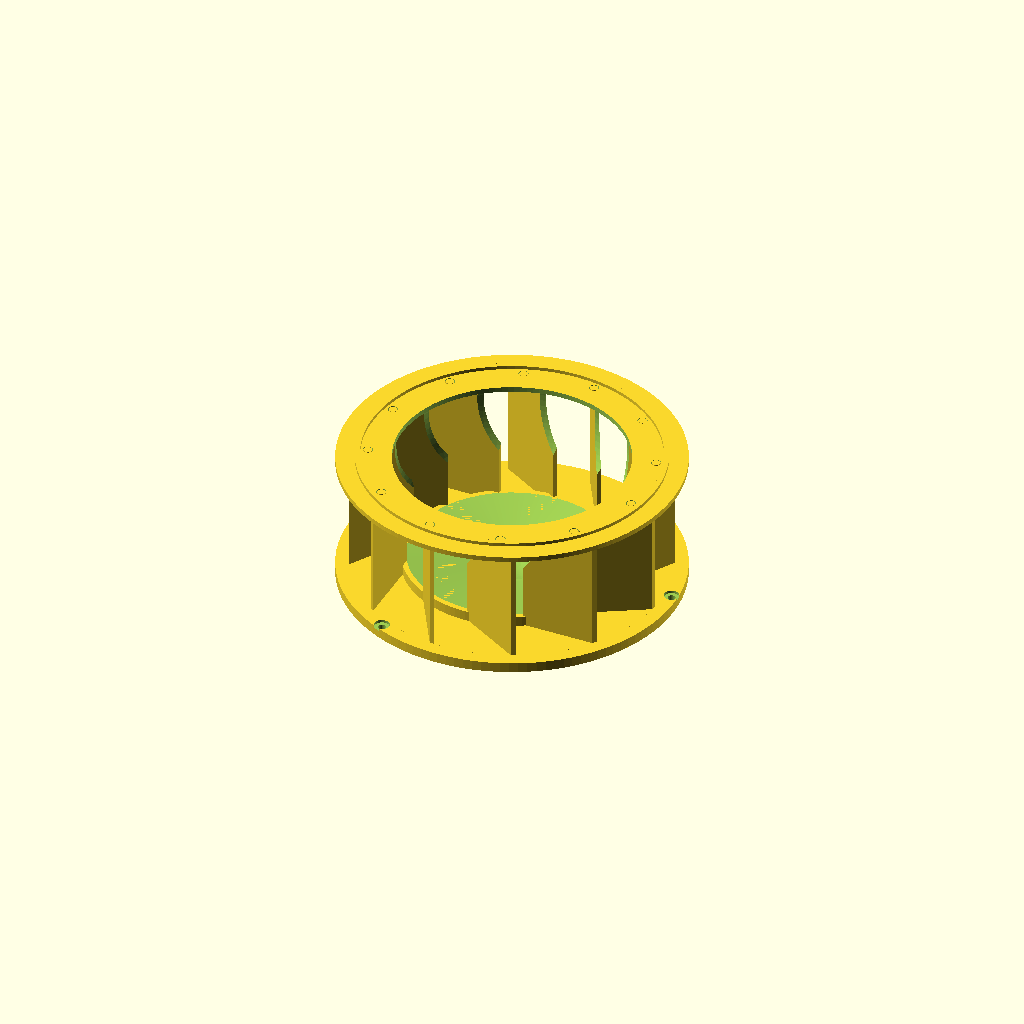
Cell 1: the model at its default parameters.
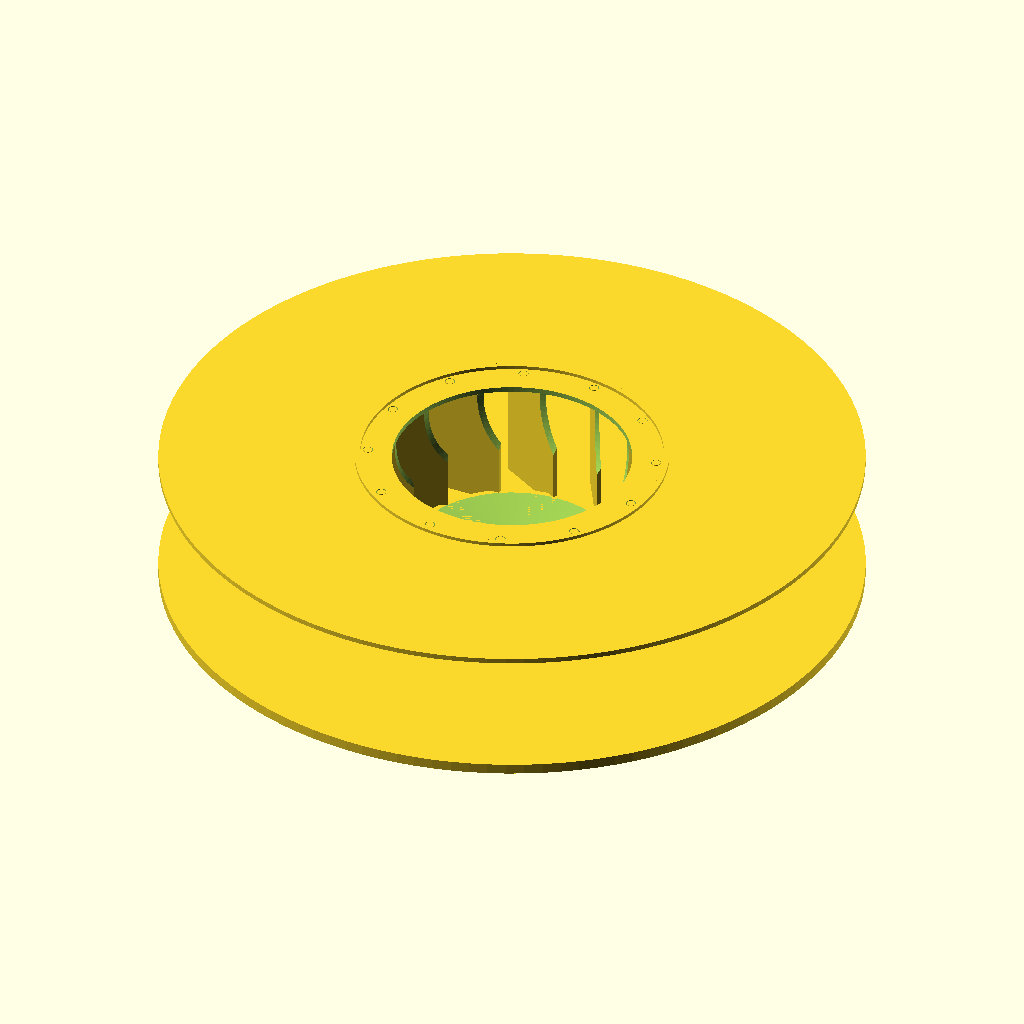
Cell 2 — plate_or set to 200, the other parameters unchanged.
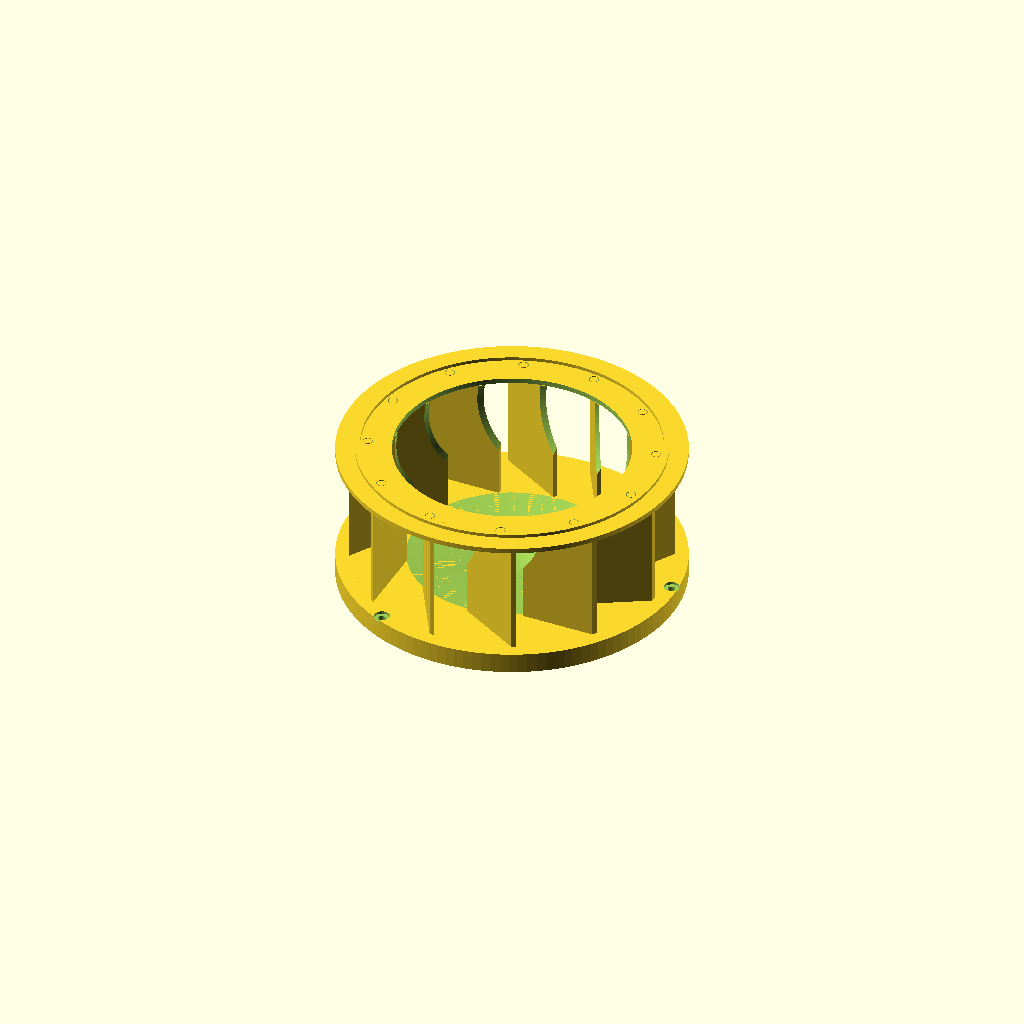
Cell 3 — skirt_th set to 12, the other parameters unchanged.
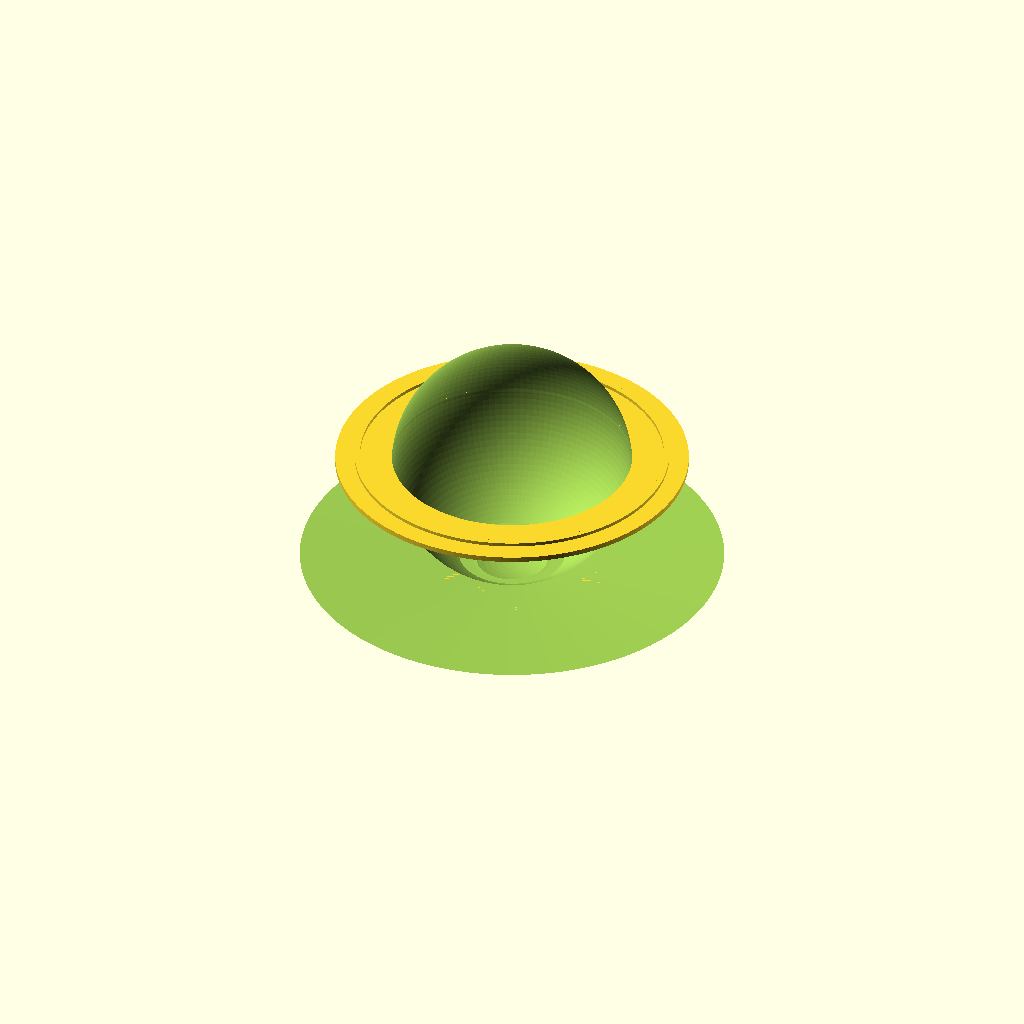
Cell 4: the same model with arena_r = 120.
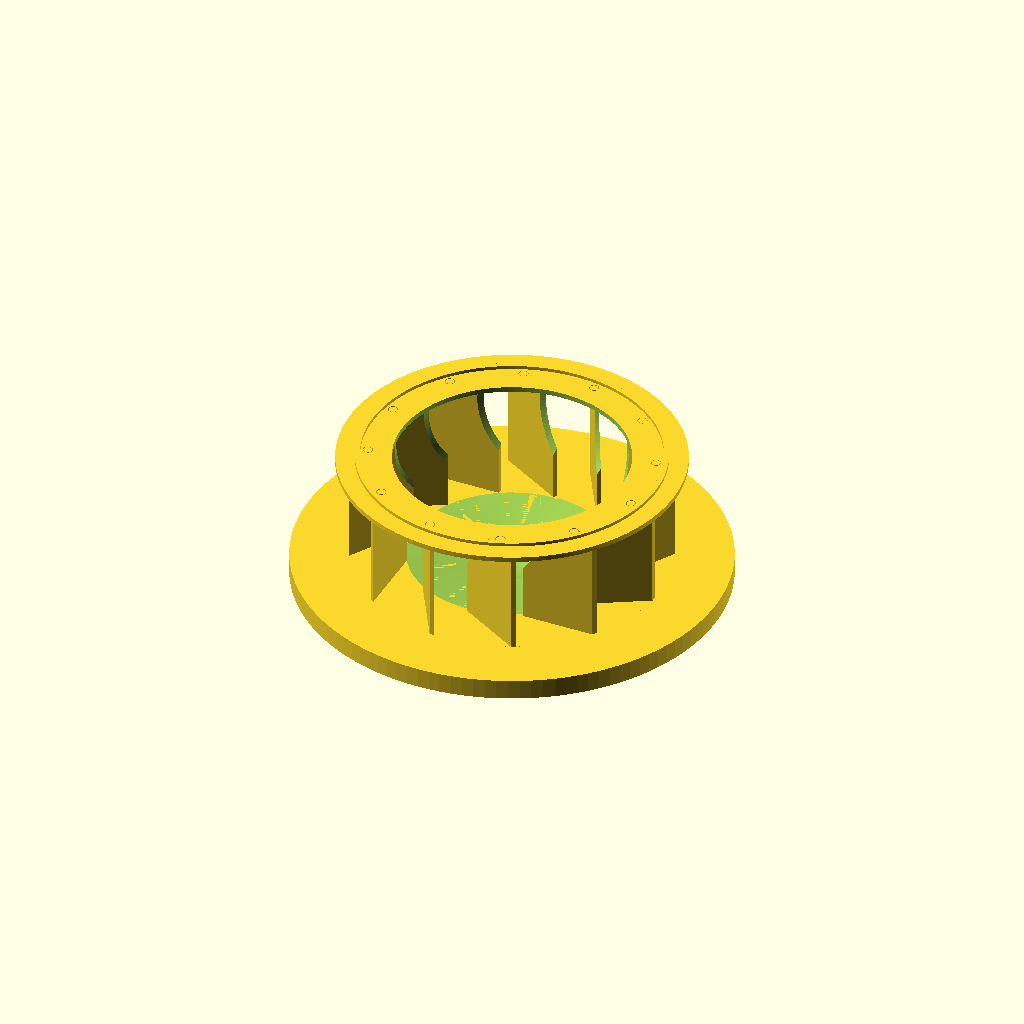
Cell 5: the same model with ped_r = 126.
One fixed orthographic camera (rotation 55°, 0°, 25°; colour scheme Cornfield) for every cell.
Source of the model, projects/incense_vortex/vortex_dust_plate.scad:
/* ============================================================
   VORTEX DUST PLATE — wind-driven dust-devil arena
   ============================================================
   A flat, open-topped swirl arena that lifts a tracer powder
   (Borozin / zinc stearate, or any micronized powder) into a
   visible free-standing vortex using only ambient wind.

   How it works: twelve guide fins form a converging crown that
   turns wind from ANY azimuth into same-handed tangential jets
   (~4:1 area contraction through ~9 mm throats at 58 deg from
   radial). Inside the arena the flow spirals inward, spinning up
   as angular momentum is conserved; the core's pressure minimum
   sits over a shallow saucer dimple at dead center where the
   powder pools. The dished floor returns centrifuged powder to
   the middle for re-entrainment; a removable roof ring keeps the
   wind in the channels and leaves a 136 mm sky opening for the
   devil to rise through.

   Expectations: this makes dancing, intermittent dust whirls in
   a steady 2-5 m/s breeze, not a permanent standing column - a
   free vortex has no tube to confine it. A dark-colored print in
   sunshine adds thermal updraft (real dust-devil physics) and
   noticeably improves it.

   Swirl is CLOCKWISE viewed from above, matching the family.

   Parts (set `part`):
     0 = assembly preview
     1 = arena plate  (print upright, no supports)
     2 = roof ring    (print flat, no supports)
     9 = cross-section (preview/PNG only)
   ============================================================ */

part = 0;

/* [Overall] */
plate_or   = 100;    // 200 mm plate
skirt_th   = 6;      // base slab
total_note = 79;     // fins 76 + roof 3 (<= 100 mm budget)

/* [Arena] */
arena_r    = 60;     // swirl arena radius
ped_r      = 63;     // arena pedestal (fins embed into it)
ped_h      = 12;     // arena floor plane
dish_in_r  = 22;     // dished floor: rim z12 -> z8 at this radius
dimple_r   = 20;     // powder saucer half-width (40 mm dish)
dimple_d   = 3;      // saucer depth

/* [Fin crown] */
n_fins     = 12;
fin_angle  = 58;     // jet entry angle from radial
fin_th     = 2.4;
fin_h      = 70;
fin_clip_r = 92;     // fin outer trim
fin_x0     = -77;    // fin outer end (pre-clip)
pin_d      = 5;      // roof locating pins on fin tops
pin_h      = 3;
pin_r      = 81;     // radius of the pin circle (on the fin chords)

/* [Roof ring] */
roof_ir    = 68;     // sky opening r (136 mm)
roof_th    = 3;
rib_r      = 86;     // stiffening rib inner radius

/* [Anchoring] */
stake_r    = 96;

/* derived */
chord_p    = arena_r*sin(fin_angle);          // 50.88
fin_x1     = -sqrt(arena_r*arena_r - chord_p*chord_p); // tip at arena rim, embeds pedestal ring
pin_x      = -sqrt(pin_r*pin_r - chord_p*chord_p);     // pin on the chord
dimple_R   = (dimple_r*dimple_r + dimple_d*dimple_d) / (2*dimple_d);

$fa = 3;
$fs = 0.5;

/* ---------------- fin crown ------------------ */
module fins() {
    intersection() {
        union() {
            for (i = [0 : n_fins-1])
                rotate([0, 0, i*360/n_fins])
                    translate([fin_x0, chord_p, skirt_th])
                        cube([fin_x1 - fin_x0 + 0.01, fin_th, fin_h]);
        }
        cylinder(r=fin_clip_r, h=skirt_th + fin_h + 1);
    }
}

module roof_pins() {
    for (i = [0 : n_fins-1])
        rotate([0, 0, i*360/n_fins])
            translate([pin_x, chord_p + fin_th/2, skirt_th + fin_h])
                cylinder(d=pin_d, h=pin_h);
}

/* ---------------- arena plate ------------------ */
module plate() {
    difference() {
        union() {
            cylinder(r=plate_or, h=skirt_th);          // base slab
            cylinder(r=ped_r, h=ped_h);                // arena pedestal
            fins();
            roof_pins();
        }
        // dished floor: rim z12 descending to z8 at r22, flat inside
        rotate_extrude()
            polygon([[0, ped_h - 4], [dish_in_r, ped_h - 4],
                     [arena_r, ped_h + 0.01], [0, ped_h + 0.01]]);
        // powder saucer dimple (40 mm dia x 3 deep, spherical)
        translate([0, 0, (ped_h - 4) + dimple_R - dimple_d])
            sphere(r=dimple_R);
        // 3 countersunk stake / screw holes
        for (a = [5, 125, 245]) rotate([0, 0, a]) {
            translate([stake_r, 0, -1]) cylinder(d=4.5, h=skirt_th + 2);
            translate([stake_r, 0, skirt_th - 1.6]) cylinder(d=9, h=2);
        }
    }
}

/* ---------------- roof ring ------------------ */
module roof() {
    difference() {
        union() {
            difference() {
                cylinder(r=plate_or, h=roof_th);
                translate([0, 0, -1]) cylinder(r=roof_ir, h=roof_th + 2);
            }
            // stiffening rib
            rotate_extrude()
                polygon([[rib_r, roof_th], [rib_r + 3, roof_th],
                         [rib_r + 3, roof_th + 2], [rib_r, roof_th + 2]]);
        }
        // pin sockets: through-holes so the ring seats on the fin tops
        for (i = [0 : n_fins-1])
            rotate([0, 0, i*360/n_fins])
                translate([pin_x, chord_p + fin_th/2, -1])
                    cylinder(d=pin_d + 0.8, h=roof_th + 4);
    }
}

/* ---------------- assembly ------------------ */
module assembly() {
    plate();
    translate([0, 0, skirt_th + fin_h]) roof();
}

if (part == 0) assembly();
if (part == 1) plate();
if (part == 2) roof();
if (part == 9) difference() {
    assembly();
    translate([-plate_or-5, -plate_or-5, -1])
        cube([2*plate_or+10, plate_or+5, 120]);
}
Customizer parameters (derived from the source; name, type, default, range or options):
part: number, default 0
plate_or: number, default 100
skirt_th: number, default 6
total_note: number, default 79
arena_r: number, default 60
ped_r: number, default 63
ped_h: number, default 12
dish_in_r: number, default 22
dimple_r: number, default 20
dimple_d: number, default 3
n_fins: number, default 12
fin_angle: number, default 58
fin_th: number, default 2.4
fin_h: number, default 70
fin_clip_r: number, default 92
fin_x0: number, default -77
pin_d: number, default 5
pin_h: number, default 3
pin_r: number, default 81
roof_ir: number, default 68
roof_th: number, default 3
rib_r: number, default 86
stake_r: number, default 96
